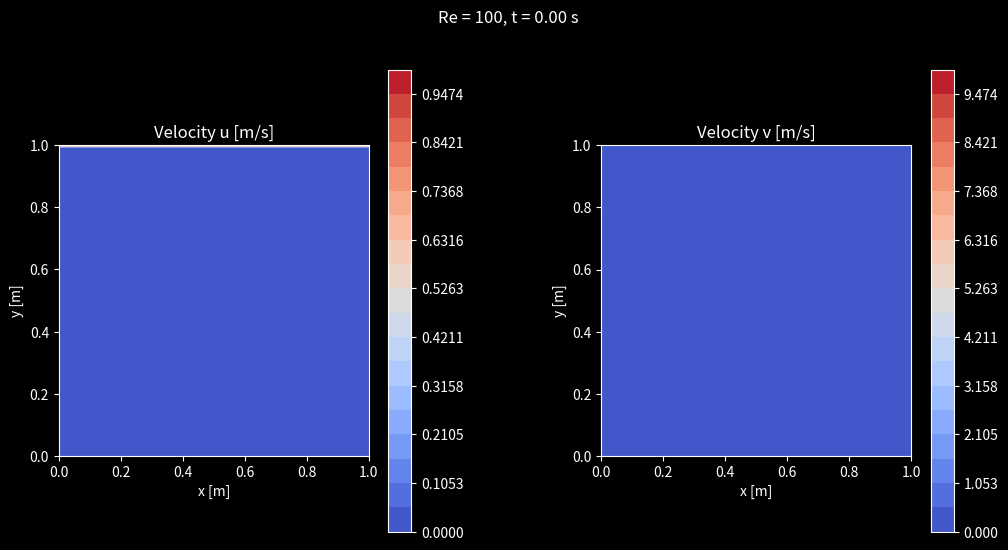

The script that saved this image:
"""Lid-driven cavity flow at Re = 100 with an explicit projection method.

The 2D incompressible Navier-Stokes equations are advanced with forward Euler
and second-order central differences on a collocated 129 x 129 grid; a Jacobi
pressure Poisson solve projects the velocity at every step. Contours of u and v
are animated, and ``--compare-ghia`` adds the vertical-centreline u profile
against the Re = 100 benchmark of Ghia, Ghia & Shin (1982).
"""

import argparse
from pathlib import Path

import matplotlib.pyplot as plt
import numpy as np
from matplotlib.animation import FuncAnimation
from numpy import ndarray

# Physical parameters (SI units)
CAVITY_SIZE: float = 1.0  # side length L [m]
LID_VELOCITY: float = 1.0  # U [m/s]
KINEMATIC_VISCOSITY: float = 0.01  # nu [m^2/s]  -> Re = U L / nu = 100
DENSITY: float = 1.0  # rho [kg/m^3]

# Numerical parameters
N_POINTS: int = 129  # grid points per side (same grid as Ghia et al.)
TIME_STEP: float = 1e-3  # dt [s]; nu*dt/h^2 = 0.16 < 0.25 and U*dt/h = 0.13
STEPS_PER_FRAME: int = 100  # time steps between animation frames
N_FRAMES: int = 150  # default frames -> t = 15 s, close to steady state
N_PRESSURE_POISSON_ITERATIONS: int = 50  # Jacobi sweeps per time step
EPSILON: float = 1e-6  # avoids a zero range for the contour levels

# Ghia, Ghia & Shin (1982), J. Comput. Phys. 48, 387-411, Table I, Re = 100:
# u-velocity along the vertical line through the geometric centre of the cavity.
GHIA_Y = np.array(
    [1.0000, 0.9766, 0.9688, 0.9609, 0.9531, 0.8516, 0.7344, 0.6172, 0.5000,
     0.4531, 0.2813, 0.1719, 0.1016, 0.0703, 0.0625, 0.0547, 0.0000]
)  # fmt: skip
GHIA_U = np.array(
    [1.00000, 0.84123, 0.78871, 0.73722, 0.68717, 0.23151, 0.00332, -0.13641,
     -0.20581, -0.21090, -0.15662, -0.10150, -0.06434, -0.04775, -0.04192,
     -0.03717, 0.00000]
)  # fmt: skip


def central_difference_x(f: ndarray, element_length: float) -> ndarray:
    diff = np.zeros_like(f)
    diff[:, 1:-1] = (f[:, 2:] - f[:, :-2]) / (2 * element_length)
    return diff


def central_difference_y(f: ndarray, element_length: float) -> ndarray:
    diff = np.zeros_like(f)
    diff[1:-1, :] = (f[2:, :] - f[:-2, :]) / (2 * element_length)
    return diff


def laplace(f: ndarray, element_length: float) -> ndarray:
    lap = np.zeros_like(f)
    lap[1:-1, 1:-1] = (
        f[1:-1, :-2] + f[:-2, 1:-1] + f[1:-1, 2:] + f[2:, 1:-1] - 4 * f[1:-1, 1:-1]
    ) / (element_length**2)
    return lap


def apply_boundary_conditions(
    u: ndarray, v: ndarray, horizontal_velocity_top: float
) -> tuple[ndarray, ndarray]:
    """No-slip walls; the top row (y = L) moves with the lid."""
    u[0, :], u[:, 0], u[:, -1], u[-1, :] = 0.0, 0.0, 0.0, horizontal_velocity_top
    v[0, :], v[:, 0], v[:, -1], v[-1, :] = 0.0, 0.0, 0.0, 0.0
    return u, v


def solve_pressure_poisson(p: ndarray, rhs: ndarray, element_length: float) -> ndarray:
    """Jacobi sweeps for lap(p) = rhs with dp/dn = 0 on all walls.

    The pure-Neumann problem fixes p only up to a constant, so the mean is removed.
    The solution from the previous time step is used as the initial guess.
    """
    for _ in range(N_PRESSURE_POISSON_ITERATIONS):
        p_next = np.copy(p)
        p_next[1:-1, 1:-1] = 0.25 * (
            p[1:-1, :-2]
            + p[:-2, 1:-1]
            + p[1:-1, 2:]
            + p[2:, 1:-1]
            - element_length**2 * rhs[1:-1, 1:-1]
        )
        p_next[:, -1] = p_next[:, -2]
        p_next[:, 0] = p_next[:, 1]
        p_next[0, :] = p_next[1, :]
        p_next[-1, :] = p_next[-2, :]
        p = p_next - p_next.mean()
    return p


def time_step(
    u: ndarray, v: ndarray, p: ndarray, element_length: float
) -> tuple[ndarray, ndarray, ndarray]:
    """One projection step: explicit predictor, pressure solve, correction."""
    h, dt = element_length, TIME_STEP
    u_tent = u + dt * (
        -(u * central_difference_x(u, h) + v * central_difference_y(u, h))
        + KINEMATIC_VISCOSITY * laplace(u, h)
    )
    v_tent = v + dt * (
        -(u * central_difference_x(v, h) + v * central_difference_y(v, h))
        + KINEMATIC_VISCOSITY * laplace(v, h)
    )
    u_tent, v_tent = apply_boundary_conditions(u_tent, v_tent, LID_VELOCITY)

    divergence = central_difference_x(u_tent, h) + central_difference_y(v_tent, h)
    p = solve_pressure_poisson(p, DENSITY * divergence / dt, h)

    u = u_tent - dt / DENSITY * central_difference_x(p, h)
    v = v_tent - dt / DENSITY * central_difference_y(p, h)
    u, v = apply_boundary_conditions(u, v, LID_VELOCITY)
    return u, v, p


def centreline_u(u: ndarray, y: ndarray) -> tuple[ndarray, ndarray]:
    """u / U along x = L/2, sampled at the Ghia et al. y / L locations."""
    profile = u[:, u.shape[1] // 2] / LID_VELOCITY
    return profile, np.interp(GHIA_Y * CAVITY_SIZE, y, profile)


def style_axes(ax) -> None:
    ax.set_facecolor("black")
    ax.tick_params(colors="white")
    ax.xaxis.label.set_color("white")
    ax.yaxis.label.set_color("white")
    for spine in ax.spines.values():
        spine.set_color("white")


def draw_contour(fig, ax, X, Y, field, title):
    ax.set_title(title, color="white")
    contour = ax.contourf(
        X,
        Y,
        field,
        cmap="coolwarm",
        levels=np.linspace(np.min(field), np.max(field) + EPSILON, 20),
    )
    colorbar = fig.colorbar(contour, ax=ax)
    colorbar.ax.yaxis.set_tick_params(color="white")
    colorbar.outline.set_edgecolor("white")
    plt.setp(plt.getp(colorbar.ax.axes, "yticklabels"), color="white")
    return contour, colorbar


def main(argv=None) -> None:
    parser = argparse.ArgumentParser(description=__doc__.splitlines()[0])
    parser.add_argument("--no-show", action="store_true", help="do not open a window")
    parser.add_argument("--output", type=Path, help="directory to save the final frame")
    parser.add_argument(
        "--steps",
        type=int,
        default=N_FRAMES,
        help=f"animation frames, each {STEPS_PER_FRAME} time steps "
        f"of {TIME_STEP:g} s (default: {N_FRAMES})",
    )
    parser.add_argument(
        "--compare-ghia",
        action="store_true",
        help="add the centreline u profile against Ghia et al. (1982), Re = 100",
    )
    args = parser.parse_args(argv)

    reynolds = LID_VELOCITY * CAVITY_SIZE / KINEMATIC_VISCOSITY
    element_length = CAVITY_SIZE / (N_POINTS - 1)
    x = np.linspace(0.0, CAVITY_SIZE, N_POINTS)
    y = np.linspace(0.0, CAVITY_SIZE, N_POINTS)
    X, Y = np.meshgrid(x, y)

    state = {
        "u": np.zeros((N_POINTS, N_POINTS)),
        "v": np.zeros((N_POINTS, N_POINTS)),
        "p": np.zeros((N_POINTS, N_POINTS)),
    }
    apply_boundary_conditions(state["u"], state["v"], LID_VELOCITY)

    n_panels = 3 if args.compare_ghia else 2
    fig, axs = plt.subplots(1, n_panels, figsize=(6 * n_panels, 6), facecolor="black")
    plt.subplots_adjust(wspace=0.4, hspace=0.4)
    ax_u, ax_v = axs[0], axs[1]
    for ax in (ax_u, ax_v):
        ax.set_xlim(0, CAVITY_SIZE)
        ax.set_ylim(0, CAVITY_SIZE)
        ax.set_aspect("equal")
        ax.set_xlabel("x [m]")
        ax.set_ylabel("y [m]")
    for ax in axs:
        style_axes(ax)

    artists = {}
    artists["u"] = draw_contour(fig, ax_u, X, Y, state["u"], "Velocity u [m/s]")
    artists["v"] = draw_contour(fig, ax_v, X, Y, state["v"], "Velocity v [m/s]")
    iteration_text = fig.suptitle(f"Re = {reynolds:g}, t = 0.00 s", color="white")

    if args.compare_ghia:
        ax_c = axs[2]
        ax_c.plot(GHIA_U, GHIA_Y, "o", color="orange", label="Ghia et al. (1982)")
        (profile_line,) = ax_c.plot(
            state["u"][:, N_POINTS // 2],
            y / CAVITY_SIZE,
            color="cyan",
            label="this solver",
        )
        ax_c.set_xlim(-0.4, 1.05)
        ax_c.set_ylim(0, 1)
        ax_c.set_xlabel("u / U at x = L/2")
        ax_c.set_ylabel("y / L")
        ax_c.set_title(f"Vertical centreline (Re = {reynolds:g})", color="white")
        ax_c.grid(color="0.35")
        ax_c.legend(facecolor="black", labelcolor="white", edgecolor="white")

    def update(frame: int):
        for _ in range(STEPS_PER_FRAME):
            state["u"], state["v"], state["p"] = time_step(
                state["u"], state["v"], state["p"], element_length
            )
        t = (frame + 1) * STEPS_PER_FRAME * TIME_STEP

        for key in ("u", "v"):
            contour, colorbar = artists[key]
            colorbar.remove()  # before the contour set it belongs to
            contour.remove()
        artists["u"] = draw_contour(fig, ax_u, X, Y, state["u"], "Velocity u [m/s]")
        artists["v"] = draw_contour(fig, ax_v, X, Y, state["v"], "Velocity v [m/s]")
        iteration_text.set_text(
            f"Re = {reynolds:g}, t = {t:.2f} s (frame {frame + 1}/{args.steps})"
        )

        if args.compare_ghia:
            profile, at_ghia = centreline_u(state["u"], y)
            profile_line.set_xdata(profile)
            error = at_ghia - GHIA_U
            print(
                f"t = {t:6.2f} s: centreline u vs Ghia et al. "
                f"max |error| = {np.abs(error).max():.4f}, "
                f"RMS = {np.sqrt(np.mean(error**2)):.4f}"
            )
        return ()

    if args.no_show:
        for frame in range(args.steps):
            update(frame)
    else:
        animation = FuncAnimation(  # noqa: F841 (keep a reference while showing)
            fig, update, frames=args.steps, init_func=lambda: (), repeat=False
        )
        plt.show()

    if args.output:
        args.output.mkdir(parents=True, exist_ok=True)
        fig.savefig(
            args.output / "lid_driven_cavity.png",
            dpi=100,
            bbox_inches="tight",
            facecolor=fig.get_facecolor(),
        )
    plt.close(fig)


if __name__ == "__main__":
    main()
